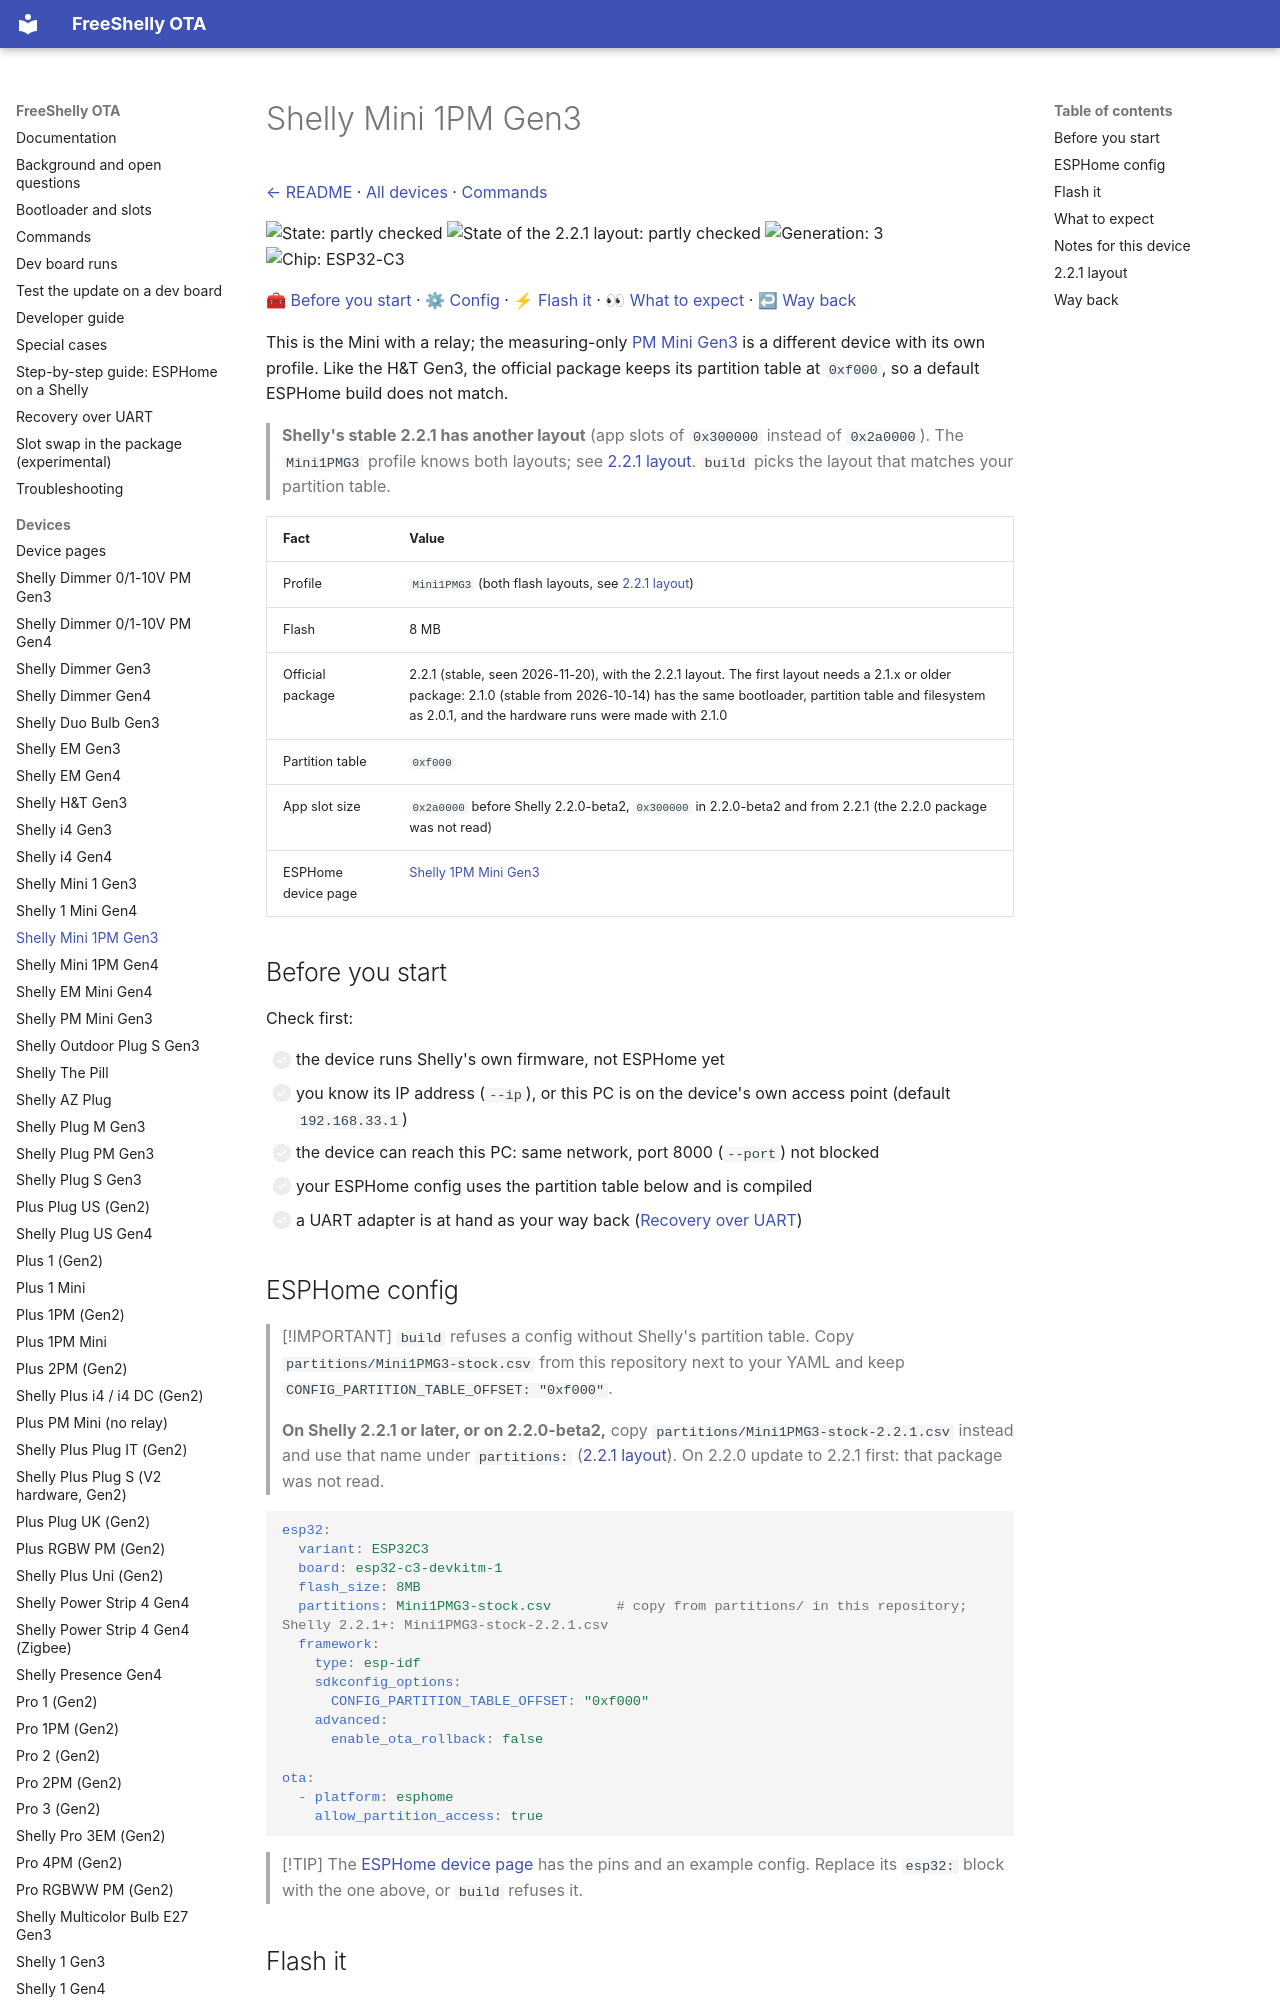

repository: oxynatOr/free-shelly-ota · page: devices/Mini1PMG3/index.html · generator: mkdocs

# Shelly Mini 1PM Gen3

[← README](../../README.md) · [All devices](README.md) · [Commands](../commands.md)

![State: partly checked](https://img.shields.io/badge/state-partly%20checked-yellow.svg?style=flat-square)
![State of the 2.2.1 layout: partly checked](https://img.shields.io/badge/state-partly%20checked-yellow.svg?style=flat-square)
![Generation: 3](https://img.shields.io/badge/gen-3-lightgrey.svg?style=flat-square)
![Chip: ESP32-C3](https://img.shields.io/badge/chip-ESP32--C3-blue.svg?style=flat-square)

[🧰 Before you start](#before-you-start) · [⚙ Config](#esphome-config) · [⚡ Flash it](#flash-it) · [👀 What to expect](#what-to-expect) · [↩ Way back](#way-back)

This is the Mini with a relay; the measuring-only [PM Mini Gen3](MiniPMG3.md) is a different device with its own profile. Like the H&T Gen3, the official package keeps its partition table at `0xf000`, so a default ESPHome build does not match.

> **Shelly's stable 2.2.1 has another layout** (app slots of `0x300000` instead of `0x2a0000`). The `Mini1PMG3` profile knows both layouts; see [2.2.1 layout](#221-layout). `build` picks the layout that matches your partition table.

| Fact | Value |
| --- | --- |
| Profile | `Mini1PMG3` (both flash layouts, see [2.2.1 layout](#221-layout)) |
| Flash | 8 MB |
| Official package | 2.2.1 (stable, seen 2026-11-20), with the 2.2.1 layout. The first layout needs a 2.1.x or older package: 2.1.0 (stable from 2026-10-14) has the same bootloader, partition table and filesystem as 2.0.1, and the hardware runs were made with 2.1.0 |
| Partition table | `0xf000` |
| App slot size | `0x2a0000` before Shelly 2.2.0-beta2, `0x300000` in 2.2.0-beta2 and from 2.2.1 (the 2.2.0 package was not read) |
| ESPHome device page | [Shelly 1PM Mini Gen3](https://devices.esphome.io/devices/shelly-1pm-mini-gen3/) |

## Before you start

Check first:

- [ ] the device runs Shelly's own firmware, not ESPHome yet
- [ ] you know its IP address (`--ip`), or this PC is on the device's own access point (default `192.168.33.1`)
- [ ] the device can reach this PC: same network, port 8000 (`--port`) not blocked
- [ ] your ESPHome config uses the partition table below and is compiled
- [ ] a UART adapter is at hand as your way back ([Recovery over UART](../recovery-uart.md))

## ESPHome config

> [!IMPORTANT]
> `build` refuses a config without Shelly's partition table. Copy `partitions/Mini1PMG3-stock.csv` from this repository next to your
> YAML and keep `CONFIG_PARTITION_TABLE_OFFSET: "0xf000"`.
>
> **On Shelly 2.2.1 or later, or on 2.2.0-beta2,** copy `partitions/Mini1PMG3-stock-2.2.1.csv` instead and use that name under `partitions:` ([2.2.1 layout](#221-layout)).
> On 2.2.0 update to 2.2.1 first: that package was not read.

```yaml
esp32:
  variant: ESP32C3
  board: esp32-c3-devkitm-1
  flash_size: 8MB
  partitions: Mini1PMG3-stock.csv        # copy from partitions/ in this repository; Shelly 2.2.1+: Mini1PMG3-stock-2.2.1.csv
  framework:
    type: esp-idf
    sdkconfig_options:
      CONFIG_PARTITION_TABLE_OFFSET: "0xf000"
    advanced:
      enable_ota_rollback: false

ota:
  - platform: esphome
    allow_partition_access: true
```

> [!TIP]
> The [ESPHome device page](https://devices.esphome.io/devices/shelly-1pm-mini-gen3/) has the pins and an example config. Replace its `esp32:` block with the one above, or `build` refuses it.
